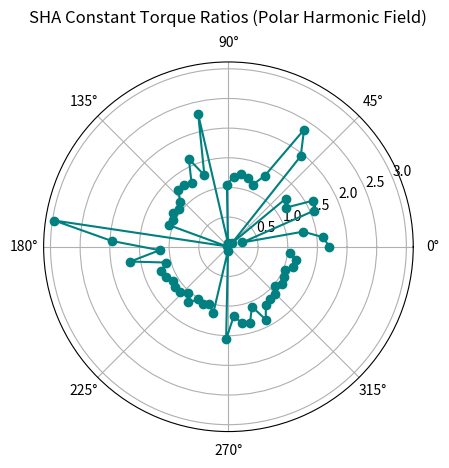

Source code (Python):
import numpy as np
import matplotlib.pyplot as plt
import pandas as pd
from math import floor

# Step 1: Generate SHA constants from cube roots of the first 64 primes
def generate_sha_constants():
    primes = []
    num = 2
    while len(primes) < 64:
        if all(num % i != 0 for i in range(2, int(num ** 0.5) + 1)):
            primes.append(num)
        num += 1
    K = [floor((2**32) * (p ** (1/3) % 1)) for p in primes]
    return K

# Step 2: Compute adjacent ratios (K[i+1] / K[i])
def compute_ratios(K):
    return [K[i + 1] / K[i] for i in range(len(K) - 1)]

# Step 3: Optional normalization by 3 (ratios are unchanged but symbolic)
def normalize_ratios_by_3(K):
    return [(K[i + 1] / 3) / (K[i] / 3) for i in range(len(K) - 1)]

# Step 4: Create a torque matrix for analysis
def build_torque_matrix(K, ratios):
    data = {
        'K[i]': K[:-1],
        'K[i+1]': K[1:],
        'Theta (K[i+1]/K[i])': ratios
    }
    return pd.DataFrame(data)

# Step 5: Visualize harmonic field as a polar spiral
def plot_polar_ratios(ratios):
    angles = np.linspace(0, 2 * np.pi, len(ratios), endpoint=False)
    r = np.array(ratios)

    fig, ax = plt.subplots(subplot_kw={'projection': 'polar'})
    ax.plot(angles, r, marker='o', linestyle='-', color='teal')
    ax.set_title("SHA Constant Torque Ratios (Polar Harmonic Field)", va='bottom')
    plt.show()

# Main Execution
if __name__ == "__main__":
    K_values = generate_sha_constants()
    ratios = compute_ratios(K_values)
    normalized_ratios = normalize_ratios_by_3(K_values)
    torque_df = build_torque_matrix(K_values, ratios)

    print(torque_df.to_string(index=False))  # Print matrix to console
    plot_polar_ratios(ratios)               # Show harmonic field
